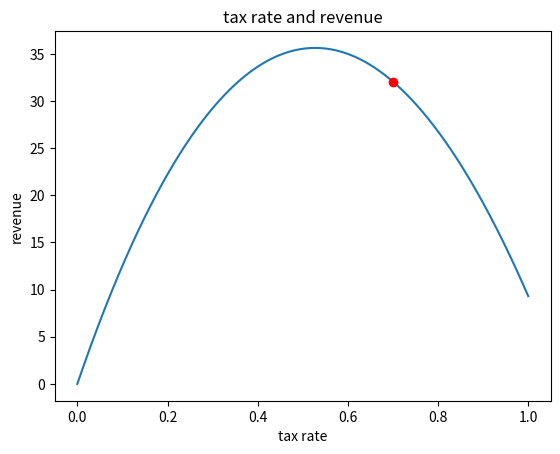

Python code for this plot:
import math 
import matplotlib.pyplot as plt
#revenue 
def revenue(tax):
    return(100*(math.log(tax+1)-(tax-0.2)**2+0.04))

xs = [x/1000 for x in range(1001)]
ys = [revenue(x) for x in xs]
plt.plot(xs,ys)
current_rate = 0.7
plt.plot(current_rate,revenue(current_rate),'ro')
plt.title('tax rate and revenue')
plt.xlabel('tax rate')
plt.ylabel('revenue')
plt.show()